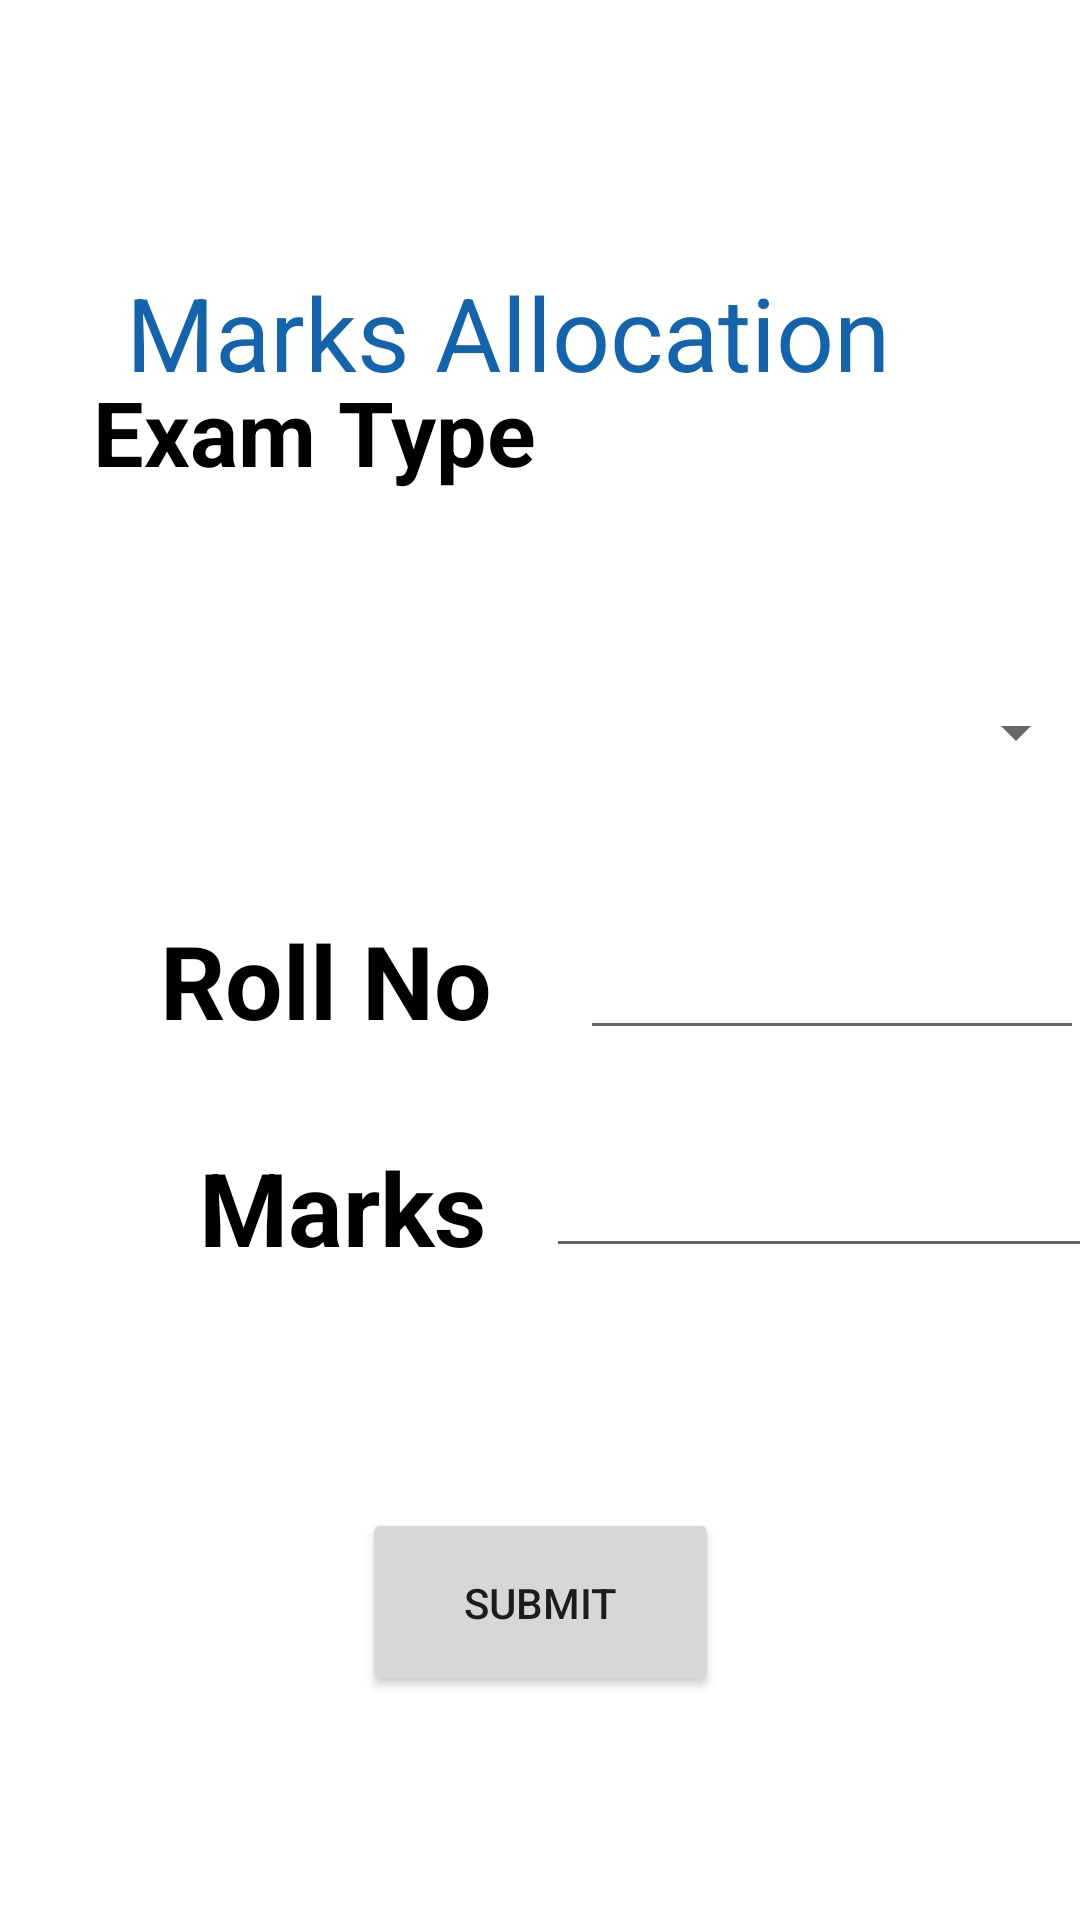

Produce the Android XML layout that renders to this screen, including the resource entries it uses.
<!-- AndroidManifest.xml: application theme Theme.StudentProgressReport -->
<!-- res/layout/activity_teacher_marks.xml -->
<?xml version="1.0" encoding="utf-8"?>
<androidx.constraintlayout.widget.ConstraintLayout xmlns:android="http://schemas.android.com/apk/res/android"
    xmlns:app="http://schemas.android.com/apk/res-auto"
    xmlns:tools="http://schemas.android.com/tools"
    android:layout_width="match_parent"
    android:layout_height="match_parent"
    tools:context=".TeacherMarks">

    <TextView
        android:id="@+id/textView6"
        android:layout_width="185dp"
        android:layout_height="0dp"
        android:layout_marginBottom="476dp"
        android:gravity="center"
        android:text="Exam Type"
        android:textColor="#000000"
        android:textSize="30sp"
        android:textStyle="bold"
        app:layout_constraintBottom_toBottomOf="parent"
        app:layout_constraintEnd_toEndOf="parent"
        app:layout_constraintHorizontal_bias="0.07"
        app:layout_constraintStart_toStartOf="parent" />

    <Spinner
        android:id="@+id/spinner"
        android:layout_width="170dp"
        android:layout_height="48dp"
        android:layout_marginTop="220dp"
        app:layout_constraintEnd_toEndOf="parent"
        app:layout_constraintHorizontal_bias="0.65"
        app:layout_constraintStart_toEndOf="@+id/textView6"
        app:layout_constraintTop_toTopOf="parent" />

    <TextView
        android:id="@+id/textView7"
        android:layout_width="172dp"
        android:layout_height="44dp"
        android:layout_marginTop="304dp"
        android:gravity="center"
        android:text="Roll No"
        android:textColor="#000000"
        android:textSize="34sp"
        android:textStyle="bold"
        app:layout_constraintEnd_toEndOf="parent"
        app:layout_constraintHorizontal_bias="0.121"
        app:layout_constraintStart_toStartOf="parent"
        app:layout_constraintTop_toTopOf="parent" />

    <TextView
        android:id="@+id/textView9"
        android:layout_width="148dp"
        android:layout_height="52dp"
        android:layout_marginStart="40dp"
        android:gravity="center"
        android:text="Marks"
        android:textColor="#000000"
        android:textSize="34sp"
        android:textStyle="bold"
        app:layout_constraintBottom_toBottomOf="parent"
        app:layout_constraintStart_toStartOf="parent"
        app:layout_constraintTop_toBottomOf="@+id/textView7"
        app:layout_constraintVertical_bias="0.118" />

    <EditText
        android:id="@+id/editTextTextPersonName7"
        android:layout_width="168dp"
        android:layout_height="54dp"
        android:ems="10"
        android:inputType="textPersonName"
        app:layout_constraintBottom_toBottomOf="parent"
        app:layout_constraintEnd_toEndOf="parent"
        app:layout_constraintHorizontal_bias="0.619"
        app:layout_constraintStart_toEndOf="@+id/textView7"
        app:layout_constraintTop_toBottomOf="@+id/spinner"
        app:layout_constraintVertical_bias="0.088" />

    <TextView
        android:id="@+id/textView16"
        android:layout_width="276dp"
        android:layout_height="44dp"
        android:text="Marks Allocation"
        android:textColor="#1363AD"
        android:textSize="34sp"
        app:layout_constraintBottom_toTopOf="@+id/spinner"
        app:layout_constraintEnd_toEndOf="parent"
        app:layout_constraintHorizontal_bias="0.5"
        app:layout_constraintStart_toStartOf="parent"
        app:layout_constraintTop_toTopOf="parent" />

    <EditText
        android:id="@+id/editTextTextPersonName8"
        android:layout_width="182dp"
        android:layout_height="49dp"
        android:ems="10"
        android:inputType="textPersonName"
        app:layout_constraintBottom_toBottomOf="parent"
        app:layout_constraintEnd_toEndOf="parent"
        app:layout_constraintHorizontal_bias="0.609"
        app:layout_constraintStart_toEndOf="@+id/textView9"
        app:layout_constraintTop_toBottomOf="@+id/editTextTextPersonName7"
        app:layout_constraintVertical_bias="0.098" />

    <Button
        android:id="@+id/button5"
        android:layout_width="119dp"
        android:layout_height="63dp"
        android:text="Submit"
        app:layout_constraintBottom_toBottomOf="parent"
        app:layout_constraintEnd_toEndOf="parent"
        app:layout_constraintHorizontal_bias="0.5"
        app:layout_constraintStart_toStartOf="parent"
        app:layout_constraintTop_toBottomOf="@+id/textView9" />

</androidx.constraintlayout.widget.ConstraintLayout>
<!-- resources referenced by this layout -->
<resources>
  <style name="Theme.StudentProgressReport" parent="Theme.MaterialComponents.DayNight.DarkActionBar">
          
          <item name="colorPrimary">@color/purple_500</item>
          <item name="colorPrimaryVariant">@color/purple_700</item>
          <item name="colorOnPrimary">@color/white</item>
          
          <item name="colorSecondary">@color/teal_200</item>
          <item name="colorSecondaryVariant">@color/teal_700</item>
          <item name="colorOnSecondary">@color/black</item>
          
          <item name="android:statusBarColor" tools:targetApi="l">?attr/colorPrimaryVariant</item>
          
      </style>
  <color name="purple_500">#1363AD</color>
  <color name="purple_700">#1363AD</color>
  <color name="white">#FFFFFFFF</color>
  <color name="teal_200">#FF03DAC5</color>
  <color name="teal_700">#FF018786</color>
  <color name="black">#FF000000</color>
</resources>
